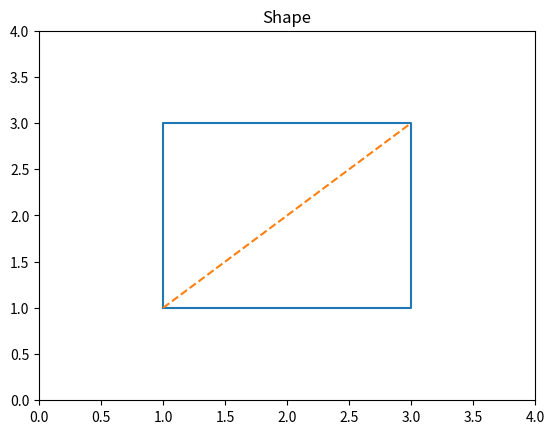

This chart was generated by the following Python code:
import numpy as np
import matplotlib.pyplot as plt

x1 = [1,3,3,1,1]
y1 = [1,1,3,3,1]

x2 = [1,3]
y2 = [1,3]

plt.plot(x1,y1)
plt.plot(x2,y2, linestyle='dashed')

plt.ylim(0,4)
plt.xlim(0,4)

plt.title('Shape')

plt.show()